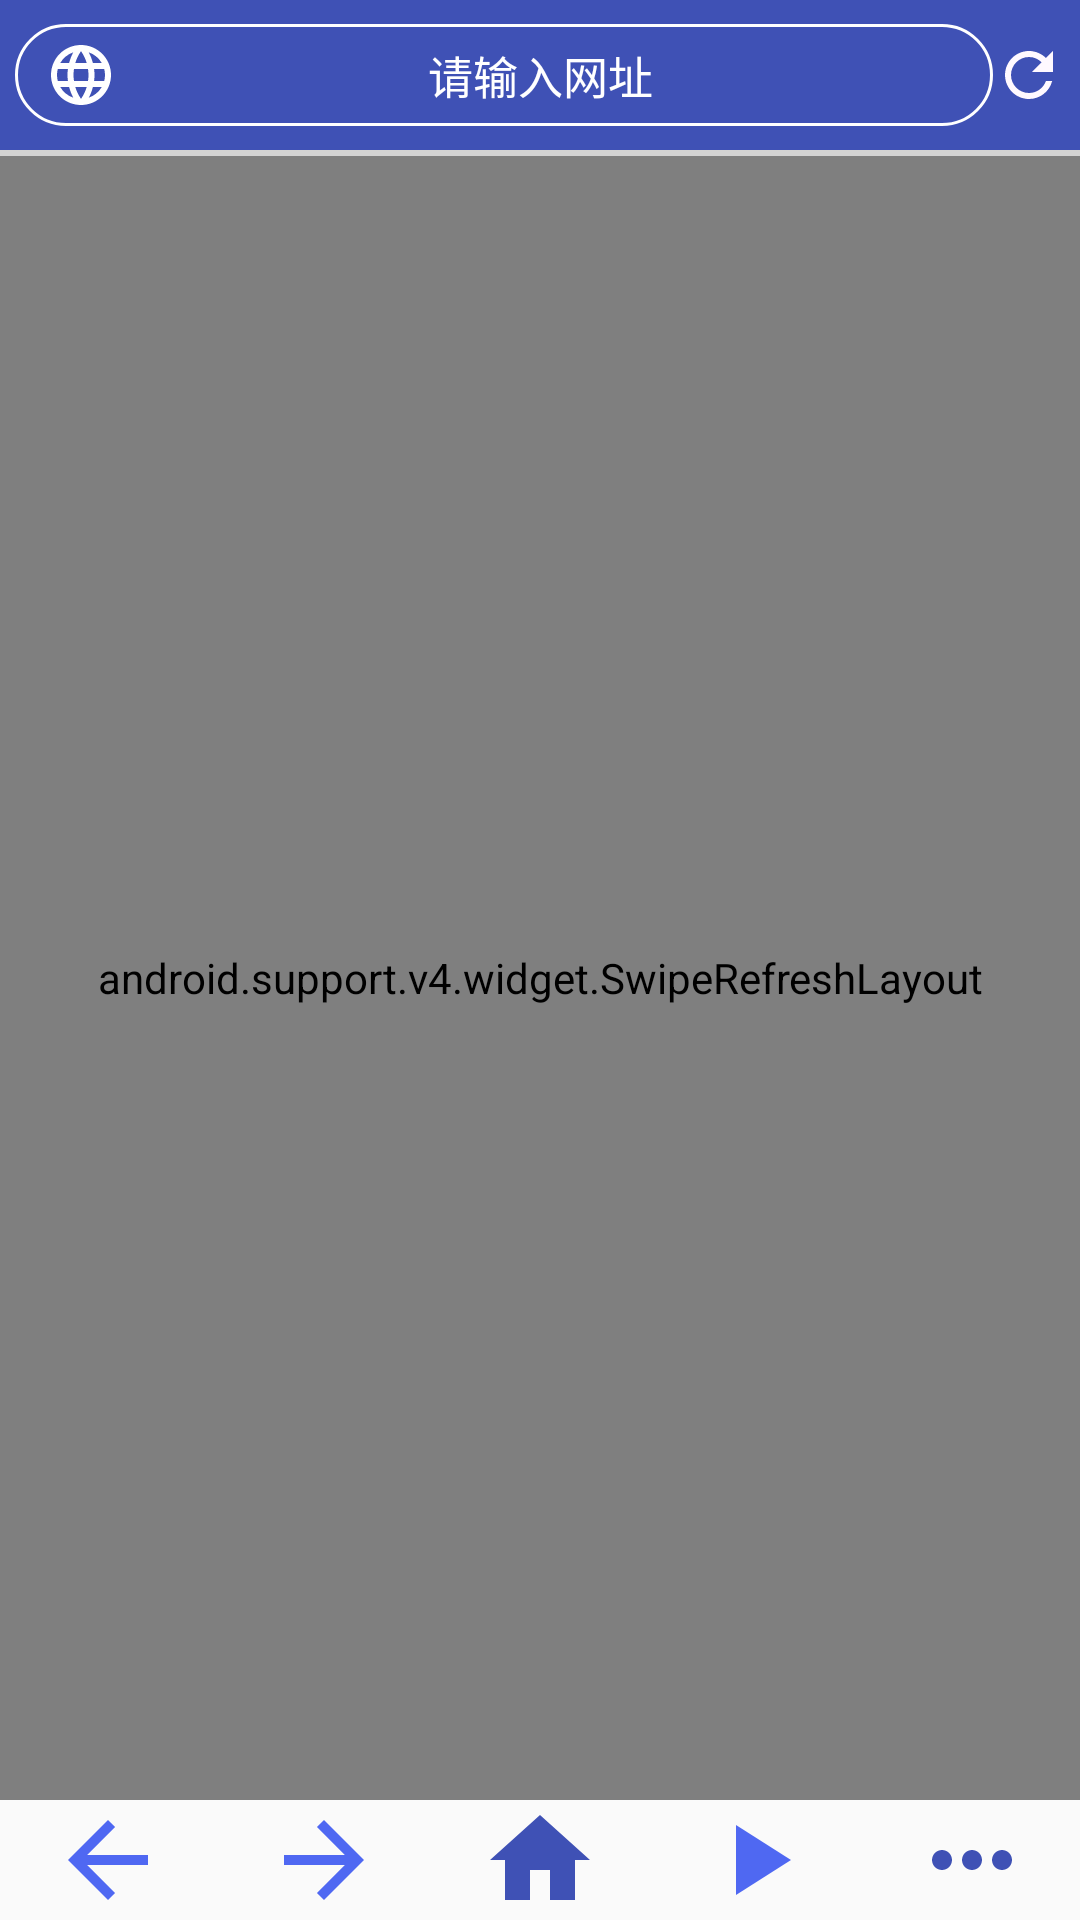

Write the Android layout XML for this screen, with the resource values it uses.
<!-- AndroidManifest.xml: application theme AppTheme -->
<!-- res/layout/activity_main.xml -->
<?xml version="1.0" encoding="utf-8"?>
<LinearLayout xmlns:android="http://schemas.android.com/apk/res/android"
    xmlns:tools="http://schemas.android.com/tools"
    android:layout_width="match_parent"
    android:layout_height="match_parent"
    android:orientation="vertical"
    tools:context=".MainActivity">

    <LinearLayout
        android:layout_width="match_parent"
        android:layout_height="50dp"
        android:layout_weight="0"
        android:background="@color/colorPrimary"
        android:orientation="horizontal"
        android:paddingLeft="5dp"
        android:paddingRight="5dp">

        <EditText
            android:focusable="false"
            android:id="@+id/addressTxv"
            android:layout_weight="11"
            android:inputType="text"
            android:maxLines="1"
            android:layout_width="0dp"
            android:paddingTop="5dp"
            android:paddingBottom="5dp"
            android:layout_height="wrap_content"
            android:layout_gravity="center"
            android:background="@drawable/radius_tv"
            android:drawableLeft="@drawable/ic_web"
            android:gravity="center"
            android:hint="请输入网址"
            android:textSize="15sp"
            android:paddingRight="10dp"
            android:textColor="@android:color/white"
            android:textColorHint="@android:color/white"
            android:paddingLeft="10dp" />

        <ImageButton
            android:id="@+id/stop_or_refresh"
            android:layout_width="wrap_content"
            android:layout_height="wrap_content"
            android:layout_gravity="center"

            android:background="@drawable/ic_refresh" />
    </LinearLayout>

    <ProgressBar
        android:id="@+id/progressBar"
        style="?android:attr/progressBarStyleHorizontal"
        android:layout_width="match_parent"
        android:layout_height="2dp"
        android:max="100" />

    <android.support.v4.widget.SwipeRefreshLayout
        android:id="@+id/srl"
        android:layout_width="match_parent"
        android:layout_height="0dp"
        android:layout_weight="200">

        <WebView
            android:id="@+id/web"
            android:layout_width="match_parent"
            android:layout_height="wrap_content" />
    </android.support.v4.widget.SwipeRefreshLayout>

    <LinearLayout
        android:layout_width="match_parent"
        android:layout_height="wrap_content">

        <ImageButton
            android:id="@+id/back_ico_btn"
            android:layout_width="wrap_content"
            android:layout_height="wrap_content"
            android:layout_weight="1"
            android:background="?android:attr/selectableItemBackgroundBorderless"
            android:src="@drawable/ic_arrow_back" />

        <ImageButton
            android:id="@+id/forward_ico_btn"
            android:layout_width="wrap_content"
            android:layout_height="wrap_content"
            android:layout_weight="1"
            android:background="?android:attr/selectableItemBackgroundBorderless"
            android:src="@drawable/ic_arrow_forward" />

        <ImageButton
            android:id="@+id/home_ico_btn"
            android:layout_width="wrap_content"
            android:layout_height="wrap_content"
            android:layout_weight="1"
            android:background="?android:attr/selectableItemBackgroundBorderless"
            android:src="@drawable/ic_home" />

        <ImageButton
            android:id="@+id/play_ico_btn"
            android:layout_width="wrap_content"
            android:layout_height="wrap_content"
            android:layout_weight="1"
            android:background="?android:attr/selectableItemBackgroundBorderless"
            android:src="@drawable/ic_play_arrow" />

        <ImageButton
            android:id="@+id/more_ico_btn"
            android:layout_width="wrap_content"
            android:layout_height="wrap_content"
            android:layout_weight="1"
            android:background="?android:attr/selectableItemBackgroundBorderless"
            android:src="@drawable/ic_more_horiz" />
    </LinearLayout>


</LinearLayout>
<!-- resources referenced by this layout -->
<resources>
  <color name="colorPrimary">#3F51B5</color>
  <!-- drawable ic_arrow_back (drawable) -->
  <vector android:height="40dp"
      android:tint="#4F68F2"
      android:viewportHeight="24.0"
      android:viewportWidth="24.0"
      android:width="40dp"
      xmlns:android="http://schemas.android.com/apk/res/android">
      <path
          android:fillColor="#FF000000"
          android:pathData="M20,11H7.83l5.59,-5.59L12,4l-8,8 8,8 1.41,-1.41L7.83,13H20v-2z" />
  </vector>
  <!-- drawable ic_arrow_forward (drawable) -->
  <vector android:height="40dp"
      android:tint="#4F68F2"
      android:viewportHeight="24.0"
      android:viewportWidth="24.0"
      android:width="40dp"
      xmlns:android="http://schemas.android.com/apk/res/android">
      <path
          android:fillColor="#FF000000"
          android:pathData="M12,4l-1.41,1.41L16.17,11H4v2h12.17l-5.58,5.59L12,20l8,-8z" />
  </vector>
  <!-- drawable ic_home (drawable) -->
  <vector android:height="40dp"
      android:tint="@color/colorPrimaryIco"
      android:viewportHeight="24.0"
      android:viewportWidth="24.0"
      android:width="40dp"
      xmlns:android="http://schemas.android.com/apk/res/android">
      <path
          android:fillColor="#FF000000"
          android:pathData="M10,20v-6h4v6h5v-8h3L12,3 2,12h3v8z" />
  </vector>
  <!-- drawable ic_more_horiz (drawable) -->
  <vector android:height="40dp"
      android:tint="@color/colorPrimaryIco"
      android:viewportHeight="24.0"
      android:viewportWidth="24.0"
      android:width="40dp"
      xmlns:android="http://schemas.android.com/apk/res/android">
      <path
          android:fillColor="#FF000000"
          android:pathData="M6,10c-1.1,0 -2,0.9 -2,2s0.9,2 2,2 2,-0.9 2,-2 -0.9,-2 -2,-2zM18,10c-1.1,0 -2,0.9 -2,2s0.9,2 2,2 2,-0.9 2,-2 -0.9,-2 -2,-2zM12,10c-1.1,0 -2,0.9 -2,2s0.9,2 2,2 2,-0.9 2,-2 -0.9,-2 -2,-2z" />
  </vector>
  <!-- drawable ic_play_arrow (drawable) -->
  <vector android:height="40dp" android:tint="#4F68F2"
      android:viewportHeight="24.0" android:viewportWidth="24.0"
      android:width="40dp" xmlns:android="http://schemas.android.com/apk/res/android">
      <path android:fillColor="#FF000000" android:pathData="M8,5v14l11,-7z"/>
  </vector>
  <!-- drawable radius_tv (drawable) -->
  <?xml version="1.0" encoding="utf-8"?>
  <shape xmlns:android="http://schemas.android.com/apk/res/android">
      <corners android:radius="30dp" />
      <solid android:color="@color/colorPrimary" />
      <stroke
          android:color="@color/colorPrimaryTopNavToI"
          android:width="1dp" />
  </shape>
  <style name="AppTheme" parent="Theme.AppCompat.Light.NoActionBar">
          <item name="android:popupMenuStyle">@style/popMenuStyle</item>
          <item name="android:textAppearanceLargePopupMenu">@style/popMenuText</item>
          
          <item name="colorPrimary">@color/colorPrimary</item>
          <item name="colorPrimaryDark">@color/colorPrimary</item>
          <item name="colorAccent">@color/colorAccent</item>
      </style>
  <color name="colorPrimaryIco">#3F51B5</color>
  <color name="colorPrimaryTopNavToI">#fff</color>
  <style name="popMenuStyle" parent="Widget.AppCompat.PopupMenu.Overflow">
          <item name="android:popupBackground">@drawable/pop_menu_bg</item>
      </style>
  <style name="popMenuText" parent="">
          <item name="android:textColor">@color/popMenuTextColor</item>
          <item name="android:textSize">16sp</item>
          <item name="android:gravity">center</item>
      </style>
  <color name="colorAccent">#FF4081</color>
  <!-- drawable pop_menu_bg (drawable) -->
  <?xml version="1.0" encoding="utf-8"?>
  <shape xmlns:android="http://schemas.android.com/apk/res/android">
      <corners android:radius="5dp" />
      <solid android:color="@color/popMenuBg" />
  </shape>
  <color name="popMenuTextColor">#000</color>
  <color name="popMenuBg">#fff</color>
</resources>
